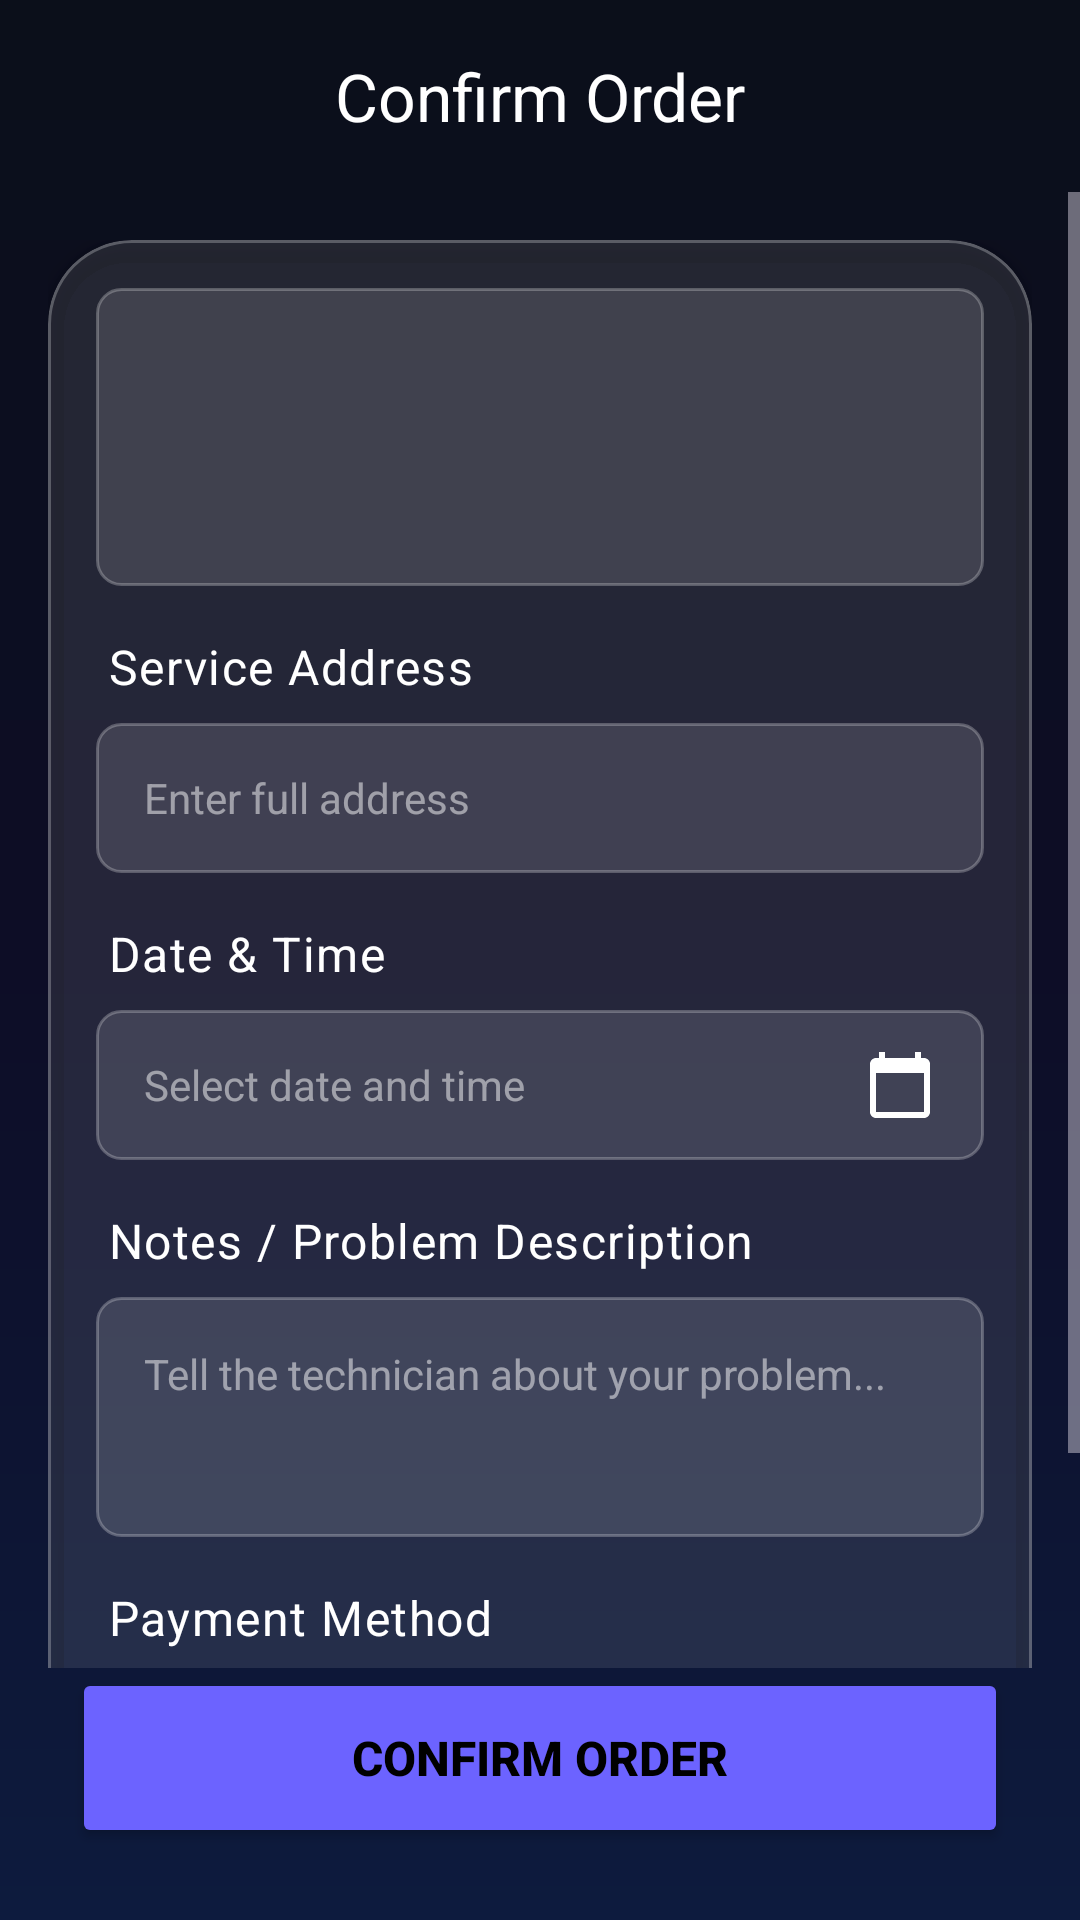

Android layout source for this screen:
<!-- AndroidManifest.xml: application theme Theme.FixIt_v2 -->
<!-- res/layout/activity_create_order.xml -->
<?xml version="1.0" encoding="utf-8"?>
<androidx.constraintlayout.widget.ConstraintLayout xmlns:android="http://schemas.android.com/apk/res/android"
    xmlns:app="http://schemas.android.com/apk/res-auto"
    xmlns:tools="http://schemas.android.com/tools"
    android:layout_width="match_parent"
    android:layout_height="match_parent"
    android:background="@drawable/gradient_background"
    tools:context=".activities.CreateOrderActivity">

    
    <ImageView
        android:layout_width="match_parent"
        android:layout_height="match_parent"
        android:scaleType="centerCrop"
        android:alpha="0.3"
        app:layout_constraintBottom_toBottomOf="parent"
        app:layout_constraintEnd_toEndOf="parent"
        app:layout_constraintStart_toStartOf="parent"
        app:layout_constraintTop_toTopOf="parent" />

    <com.google.android.material.appbar.MaterialToolbar
        android:id="@+id/toolbar"
        android:layout_width="0dp"
        android:layout_height="wrap_content"
        app:layout_constraintEnd_toEndOf="parent"
        app:layout_constraintStart_toStartOf="parent"
        app:layout_constraintTop_toTopOf="parent"
        app:navigationIcon="@drawable/ic_arrow_back"
        app:navigationIconTint="@color/white"
        app:title="Confirm Order"
        app:titleTextColor="@color/white"
        app:titleCentered="true"/>

    <ScrollView
        android:layout_width="0dp"
        android:layout_height="0dp"
        android:fillViewport="true"
        app:layout_constraintTop_toBottomOf="@+id/toolbar"
        app:layout_constraintStart_toStartOf="parent"
        app:layout_constraintEnd_toEndOf="parent"
        app:layout_constraintBottom_toTopOf="@+id/buttonPlaceOrder">

        <LinearLayout
            android:layout_width="match_parent"
            android:layout_height="wrap_content"
            android:orientation="vertical"
            android:padding="@dimen/spacing_large">

            <com.google.android.material.card.MaterialCardView
                style="@style/Widget.FixIt.CardView.Glass"
                android:layout_width="match_parent"
                android:layout_height="wrap_content"
                app:cardBackgroundColor="#1AFFFFFF"
                app:strokeColor="#40FFFFFF"
                app:strokeWidth="1dp">

                <LinearLayout
                    android:layout_width="match_parent"
                    android:layout_height="wrap_content"
                    android:orientation="vertical"
                    android:padding="@dimen/spacing_large">

                    
                    <LinearLayout
                        android:layout_width="match_parent"
                        android:layout_height="wrap_content"
                        android:orientation="vertical"
                        android:paddingBottom="16dp"
                        android:layout_marginBottom="16dp"
                        android:background="@drawable/input_field_background">

                        <TextView
                            android:id="@+id/textViewServiceName"
                            style="@style/TextAppearance.FixIt.Title"
                            android:layout_width="match_parent"
                            android:layout_height="wrap_content"
                            android:padding="16dp"
                            android:gravity="center"
                            android:textSize="20sp"
                            android:textStyle="bold"
                            tools:text="Full Home Deep Cleaning" />

                        <TextView
                            android:id="@+id/textViewServicePrice"
                            style="@style/TextAppearance.FixIt.Subtitle"
                            android:layout_width="match_parent"
                            android:layout_height="wrap_content"
                            android:gravity="center"
                            android:textColor="@color/secondary"
                            android:textSize="18sp"
                            android:textStyle="bold"
                            tools:text="Rp 599.000" />
                    </LinearLayout>

                    <TextView
                        android:layout_width="wrap_content"
                        android:layout_height="wrap_content"
                        android:text="Service Address"
                        android:textColor="@color/white"
                        android:layout_marginBottom="8dp"
                        android:layout_marginStart="4dp"/>

                    <EditText
                        android:id="@+id/editTextAddress"
                        android:layout_width="match_parent"
                        android:layout_height="50dp"
                        android:background="@drawable/input_field_background"
                        android:hint="Enter full address"
                        android:inputType="textPostalAddress"
                        android:paddingHorizontal="16dp"
                        android:textColor="@color/white"
                        android:textColorHint="#80FFFFFF"
                        android:textSize="14sp"/>

                    <TextView
                        android:layout_width="wrap_content"
                        android:layout_height="wrap_content"
                        android:text="Date &amp; Time"
                        android:textColor="@color/white"
                        android:layout_marginTop="16dp"
                        android:layout_marginBottom="8dp"
                        android:layout_marginStart="4dp"/>

                    <EditText
                        android:id="@+id/editTextOrderDate"
                        android:layout_width="match_parent"
                        android:layout_height="50dp"
                        android:background="@drawable/input_field_background"
                        android:hint="Select date and time"
                        android:focusable="false"
                        android:clickable="true"
                        android:inputType="none"
                        android:paddingHorizontal="16dp"
                        android:drawableEnd="@drawable/ic_date"
                        android:drawableTint="@color/white"
                        android:textColor="@color/white"
                        android:textColorHint="#80FFFFFF"
                        android:textSize="14sp"/>

                    <TextView
                        android:layout_width="wrap_content"
                        android:layout_height="wrap_content"
                        android:text="Notes / Problem Description"
                        android:textColor="@color/white"
                        android:layout_marginTop="16dp"
                        android:layout_marginBottom="8dp"
                        android:layout_marginStart="4dp"/>

                    <EditText
                        android:id="@+id/editTextNotes"
                        android:layout_width="match_parent"
                        android:layout_height="80dp"
                        android:background="@drawable/input_field_background"
                        android:hint="Tell the technician about your problem..."
                        android:gravity="top|start"
                        android:inputType="textMultiLine"
                        android:padding="16dp"
                        android:textColor="@color/white"
                        android:textColorHint="#80FFFFFF"
                        android:textSize="14sp"/>

                    <TextView
                        android:layout_width="wrap_content"
                        android:layout_height="wrap_content"
                        android:text="Payment Method"
                        android:textColor="@color/white"
                        android:layout_marginTop="16dp"
                        android:layout_marginBottom="8dp"
                        android:layout_marginStart="4dp"/>

                    <TextView
                        android:id="@+id/textViewSelectedPayment"
                        android:layout_width="match_parent"
                        android:layout_height="50dp"
                        android:background="@drawable/input_field_background"
                        android:clickable="true"
                        android:focusable="true"
                        android:gravity="center_vertical"
                        android:paddingHorizontal="16dp"
                        android:text="Tap to select payment"
                        android:textColor="@color/white"
                        android:textSize="14sp"
                        app:drawableEndCompat="@drawable/ic_arrow_right"
                        app:drawableTint="@color/white" />

                </LinearLayout>
            </com.google.android.material.card.MaterialCardView>

        </LinearLayout>
    </ScrollView>

    <Button
        android:id="@+id/buttonPlaceOrder"
        android:layout_width="0dp"
        android:layout_height="60dp"
        android:layout_margin="24dp"
        android:text="Confirm Order"
        android:backgroundTint="@color/primary"
        android:textColor="@color/black"
        android:textSize="16sp"
        android:textStyle="bold"
        app:cornerRadius="30dp"
        app:layout_constraintBottom_toBottomOf="parent"
        app:layout_constraintEnd_toEndOf="parent"
        app:layout_constraintStart_toStartOf="parent" />

</androidx.constraintlayout.widget.ConstraintLayout>
<!-- resources referenced by this layout -->
<resources>
  <color name="black">#FF000000</color>
  <color name="primary">#6C63FF</color>
  <color name="secondary">#00E5FF</color>
  <color name="white">#FFFFFFFF</color>
  <dimen name="spacing_large">16dp</dimen>
  <!-- drawable gradient_background (drawable) -->
  <?xml version="1.0" encoding="utf-8"?>
  <shape xmlns:android="http://schemas.android.com/apk/res/android"
      android:shape="rectangle">
      <gradient
          android:type="linear"
          android:angle="-90"
          android:startColor="@color/gradient_start_dark"
          android:centerColor="@color/gradient_center_dark"
          android:endColor="@color/gradient_end_dark" />
  </shape>
  <!-- drawable ic_arrow_right (drawable) -->
  <vector xmlns:android="http://schemas.android.com/apk/res/android"
      android:width="24dp"
      android:height="24dp"
      android:viewportWidth="24"
      android:viewportHeight="24">
      <path
          android:fillColor="@android:color/white"
          android:pathData="M8.59,16.59L13.17,12L8.59,7.41L10,6l6,6 -6,6 -1.41,-1.41z"/>
  </vector>
  <!-- drawable input_field_background (drawable) -->
  <?xml version="1.0" encoding="utf-8"?>
  <shape xmlns:android="http://schemas.android.com/apk/res/android"
      android:shape="rectangle">
      <solid android:color="#20FFFFFF" /> 
      <corners android:radius="8dp" />
      <stroke
          android:width="1dp"
          android:color="#40FFFFFF" />
  </shape>
  <style name="TextAppearance.FixIt.Subtitle" parent="TextAppearance.MaterialComponents.Subtitle1">
          <item name="android:textColor">@color/text_secondary_dark</item>
      </style>
  <style name="TextAppearance.FixIt.Title" parent="TextAppearance.MaterialComponents.Headline5">
          <item name="android:textColor">@color/text_primary_dark</item>
          <item name="android:textStyle">bold</item>
      </style>
  <style name="Widget.FixIt.CardView.Glass" parent="Widget.MaterialComponents.CardView">
          <item name="cardCornerRadius">@dimen/corner_radius_large</item>
          <item name="cardElevation">4dp</item>
          <item name="cardBackgroundColor">@android:color/transparent</item> 
      </style>
  <style name="Theme.FixIt_v2" parent="Base.Theme.FixIt_v2" />
  <color name="gradient_start_dark">#0B0F1A</color>
  <color name="gradient_center_dark">#0D0D26</color>
  <color name="gradient_end_dark">#0D1B3E</color>
  <color name="text_secondary_dark">#A0A4B8</color>
  <color name="text_primary_dark">#FFFFFF</color>
  <dimen name="corner_radius_large">28dp</dimen>
  <style name="Widget.FixIt.TextView" parent="Widget.AppCompat.TextView">
          <item name="android:textAppearance">@style/TextAppearance.FixIt.Body</item>
      </style>
  <style name="TextAppearance.FixIt.Body" parent="TextAppearance.MaterialComponents.Body1">
          <item name="android:textColor">@color/text_secondary_dark</item>
          <item name="android:alpha">0.8</item>
      </style>
  <!-- drawable glass_card_background (drawable) -->
  <?xml version="1.0" encoding="utf-8"?>
  <shape xmlns:android="http://schemas.android.com/apk/res/android"
      android:shape="rectangle">
      <solid android:color="@color/card_glass_background"/>
      <corners android:radius="@dimen/corner_radius_large"/>
      <stroke android:width="@dimen/card_stroke_width" android:color="@color/card_glass_stroke"/>
  </shape>
  <style name="AlertDialog.Button" parent="Widget.Material3.Button.TextButton.Dialog">
          <item name="android:textColor">@color/primary</item>
      </style>
  <color name="card_glass_background">#14FFFFFF</color>
  <dimen name="card_stroke_width">1dp</dimen>
  <color name="card_glass_stroke">#33FFFFFF</color>
</resources>
